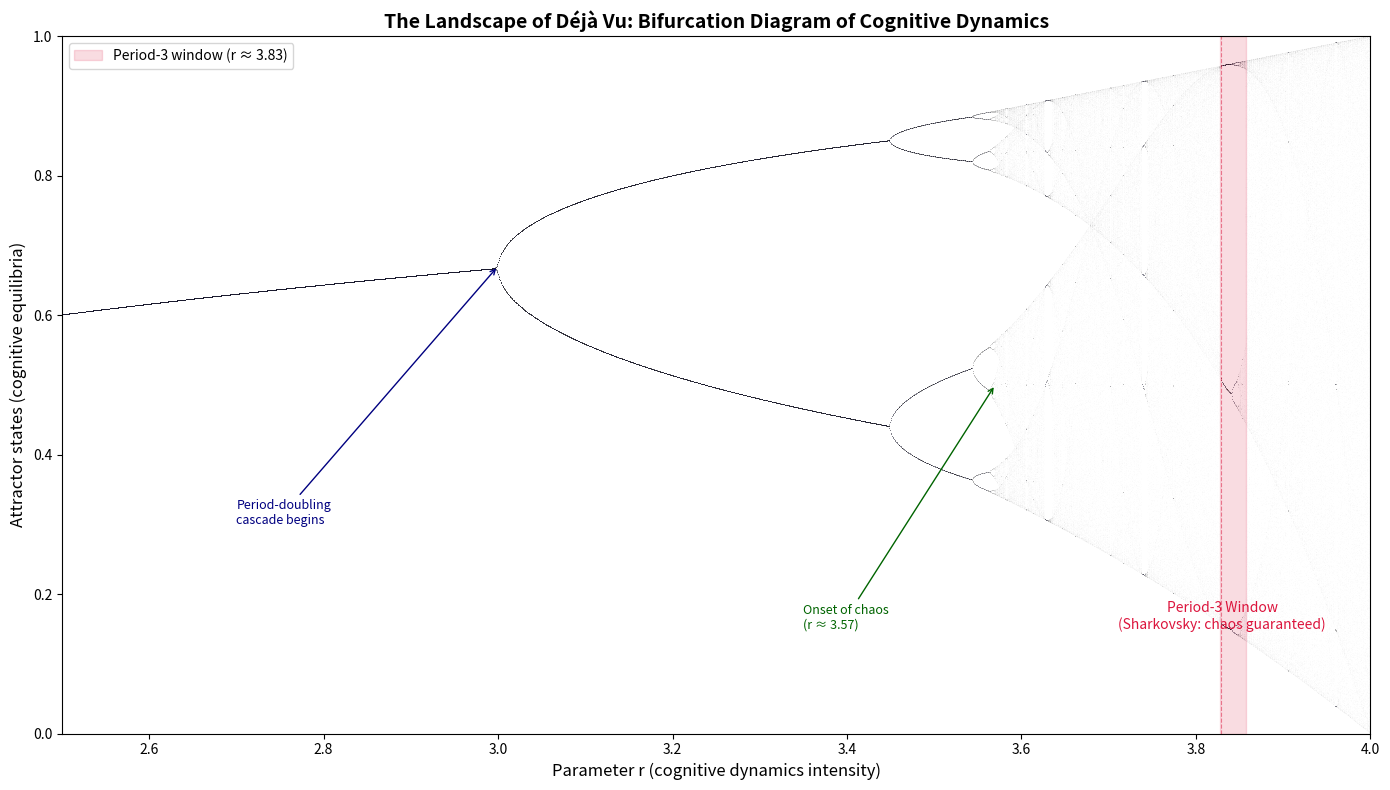

Reproduce this figure in Python.
"""
Visualization 1: Bifurcation Diagram of the Logistic Map

Visualizes the bifurcation diagram of f(x) = r*x*(1-x) as the parameter r
varies from 2.5 to 4.0. This is the "landscape of déjà vu" — each horizontal
slice shows the periodic attractor at that parameter value. Period-doubling
cascades, chaos windows, and the famous period-3 window at r ≈ 3.83 are all
visible. The period-3 window is highlighted because, by Sharkovsky's theorem,
it implies chaos and the existence of periodic orbits of every order.
"""

import numpy as np
import matplotlib.pyplot as plt

# Parameters
r_min, r_max = 2.5, 4.0
n_r = 2000
transient = 1000
n_plot = 300

# Compute bifurcation diagram
r_vals = np.linspace(r_min, r_max, n_r)
all_r = []
all_x = []

for r in r_vals:
    x = 0.5
    for _ in range(transient):
        x = r * x * (1.0 - x)
    for _ in range(n_plot):
        x = r * x * (1.0 - x)
        all_r.append(r)
        all_x.append(x)

# Plot
fig, ax = plt.subplots(figsize=(14, 8))
ax.scatter(all_r, all_x, s=0.01, c='#1a1a2e', alpha=0.5, edgecolors='none')

# Highlight period-3 window
ax.axvspan(3.828, 3.857, alpha=0.15, color='crimson', label='Period-3 window (r ≈ 3.83)')
ax.axvline(x=3.8284, color='crimson', linestyle='--', alpha=0.5, linewidth=0.8)

# Annotations
ax.annotate('Period-3 Window\n(Sharkovsky: chaos guaranteed)',
            xy=(3.83, 0.15), fontsize=10, color='crimson',
            ha='center', style='italic')

ax.annotate('Period-doubling\ncascade begins',
            xy=(3.0, 0.67), xytext=(2.7, 0.3),
            arrowprops=dict(arrowstyle='->', color='navy'),
            fontsize=9, color='navy')

ax.annotate('Onset of chaos\n(r ≈ 3.57)',
            xy=(3.57, 0.5), xytext=(3.35, 0.15),
            arrowprops=dict(arrowstyle='->', color='darkgreen'),
            fontsize=9, color='darkgreen')

ax.set_xlabel('Parameter r (cognitive dynamics intensity)', fontsize=12)
ax.set_ylabel('Attractor states (cognitive equilibria)', fontsize=12)
ax.set_title('The Landscape of Déjà Vu: Bifurcation Diagram of Cognitive Dynamics',
             fontsize=14, fontweight='bold')
ax.legend(loc='upper left', fontsize=10)
ax.set_xlim(r_min, r_max)
ax.set_ylim(0, 1)

plt.tight_layout()
plt.savefig('bifurcation_diagram.png', dpi=200, bbox_inches='tight')
print("Saved bifurcation_diagram.png")
